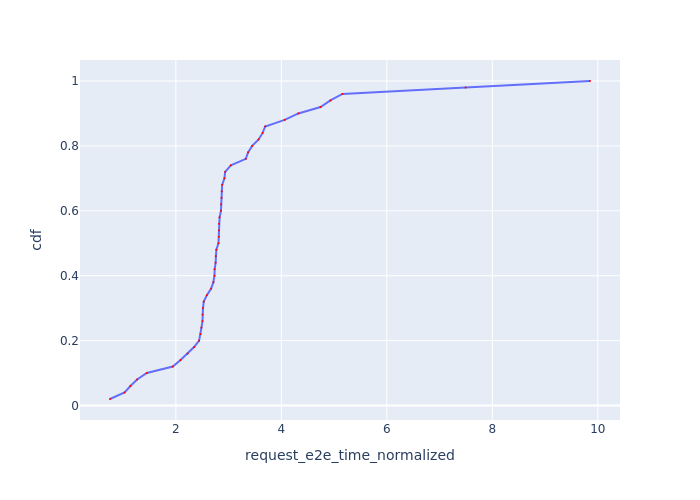

The data file committed next to this chart (first rows):
Request Id, request_e2e_time_normalized, cdf
0_49, 0.7508, 0.02
0_0, 1.027, 0.04
0_2, 1.138, 0.06
0_4, 1.265, 0.08
0_3, 1.449, 0.1
0_1, 1.941, 0.12
0_8, 2.088, 0.14
0_16, 2.222, 0.16
0_5, 2.345, 0.18
0_40, 2.44, 0.2
0_9, 2.468, 0.22
0_35, 2.484, 0.24
0_6, 2.504, 0.26
0_48, 2.507, 0.28
0_14, 2.514, 0.3
0_7, 2.528, 0.32
0_37, 2.587, 0.34
0_25, 2.668, 0.36
0_12, 2.711, 0.38
0_11, 2.732, 0.4
0_10, 2.735, 0.42
0_43, 2.753, 0.44
0_13, 2.756, 0.46
0_17, 2.767, 0.48
0_23, 2.808, 0.5
0_24, 2.815, 0.52
0_31, 2.818, 0.54
0_15, 2.818, 0.56
0_20, 2.828, 0.58
0_22, 2.855, 0.6
0_19, 2.857, 0.62
0_21, 2.867, 0.64
0_18, 2.869, 0.66
0_26, 2.877, 0.68
0_46, 2.921, 0.7
0_38, 2.934, 0.72
0_27, 3.042, 0.74
0_44, 3.325, 0.76
0_32, 3.369, 0.78
0_33, 3.446, 0.8
0_45, 3.569, 0.82
0_30, 3.645, 0.84
0_29, 3.693, 0.86
0_28, 4.063, 0.88
0_41, 4.323, 0.9
0_36, 4.743, 0.92
0_39, 4.93, 0.94
0_34, 5.158, 0.96
0_42, 7.494, 0.98
0_47, 9.852, 1.0
